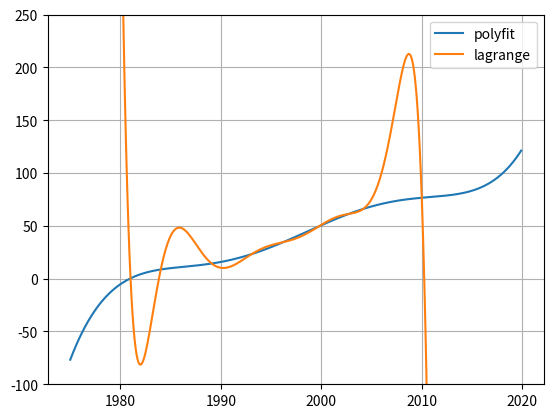

Python code for this plot:
import numpy as np
import matplotlib.pyplot as plt

# aufgabe 3a
x = np.array([1981,1984,1989,1993,1997,2000,2001,2003,2004,2010])
y = np.array([0.5,8.2,15.,22.9,36.6,51.,56.3,61.8,65.,76.7])
z = np.polyfit(x,y,9)

def f(x):
    return np.polyval(z,x)

x_values = np.arange(1975,2020,0.1)

plt.plot(x_values,f(x_values),label='polyfit')
plt.grid()
plt.ylim(-100,250)

# aufgabe 3b
print('Schätzwert für 2020:', f(2020))

'''
Der Schätzwert liegt bei 122, dieser liegt über 100%, was nicht sein kann, da
nicht mehr als 100% der Bevölkerung einen Computer besitzen können.
'''

# aufgabe 3c
def lagrange(n,i,x_int,x):
    result = 1
    for j in range(0, n):
        if j != i:
            result *= (x_int-x[j])/(x[i]-x[j])
    return result
def lagrange_int(x,y,x_int):
    if len(x) != len(y):
        return 'x and y vectors need to have the same length!'
    result = 0
    for i in range(0, len(x)):
        result += y[i]*lagrange(len(x),i,x_int,x)
    return result
def lagrange_int_vec(x,y,x_int_vec):
    result = np.zeros(len(x_int_vec))
    for i in range(0,len(x_int_vec)):
        result[i] = lagrange_int(x,y,x_int_vec[i])
    return result

y_values_lagrange = lagrange_int_vec(x, y, x_values)
plt.plot(x_values,y_values_lagrange,label='lagrange')
plt.legend()
plt.show()

'''
Diese bricht an den Grenzen sehr stark aus.
'''